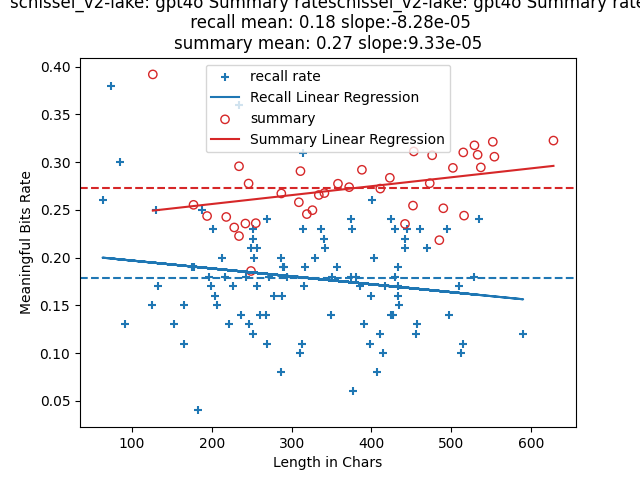

Source data for this figure (header and first rows):
index, len, rate, keypoints, mbits, produced?key points, required?key points, attempt
0, 126, 0.3919, My best friend pushed me into the lake. …, 49.38, 3, 3, 3
1, 177, 0.2553, I got pushed into the lake by my friend …, 45.18, 3, 3, 2
2, 194, 0.2436, I was pushed into the lake by my best fr…, 47.26, 3, 3, 1
3, 218, 0.2426, My best friend pushed me into the lake. …, 52.9, 4, 4, 3
4, 228, 0.2316, My best friend pushed me into the lake. …, 52.81, 5, 5, 1
5, 234, 0.2957, My best friend pushed me into the lake. …, 69.18, 4, 4, 1
6, 234, 0.2226, My best friend pushed me into the lake. …, 52.09, 5, 5, 2
7, 242, 0.2357, My best friend pushed me into the lake. …, 57.04, 6, 6, 3
8, 246, 0.2776, My best friend pushed me into the lake. …, 68.29, 5, 5, 3
9, 249, 0.186, My best friend pushed me into the lake d…, 46.31, 4, 4, 2
10, 255, 0.2361, My best friend pushed me into the lake. …, 60.2, 6, 6, 2
11, 287, 0.2672, My best friend pushed me into the lake. …, 76.7, 6, 6, 1
12, 309, 0.258, My best friend pushed me into the lake. …, 79.73, 7, 7, 2
13, 311, 0.2906, My best friend pushed me into the lake. …, 90.37, 8, 8, 3
14, 319, 0.2456, My best friend pushed me into the lake. …, 78.36, 7, 7, 1
15, 326, 0.2497, My best friend pushed me into the lake. …, 81.4, 7, 7, 3
16, 334, 0.2656, My best friend pushed me into the lake. …, 88.71, 8, 8, 1
17, 341, 0.2676, My best friend pushed me into the lake. …, 91.24, 9, 9, 3
18, 358, 0.2774, My best friend pushed me into the lake. …, 99.3, 8, 8, 2
19, 372, 0.2738, My best friend pushed me into the lake. …, 101.8, 9, 9, 2
20, 388, 0.292, My best friend pushed me into the lake. …, 113.3, 9, 9, 1
21, 411, 0.2723, My best friend pushed me into the lake. …, 111.9, 11, 11, 1
22, 423, 0.2836, My best friend pushed me into the lake. …, 120, 10, 10, 1
23, 442, 0.2353, My best friend pushed me into the lake. …, 104, 11, 11, 3
24, 452, 0.2545, My best friend pushed me into the lake. …, 115, 10, 10, 3
25, 453, 0.3112, My best friend pushed me into the lake. …, 141, 11, 11, 2
26, 473, 0.2779, My best friend pushed me into the lake. …, 131.4, 14, 14, 2
27, 476, 0.3072, My best friend pushed me into the lake. …, 146.2, 12, 12, 3
28, 485, 0.2183, My best friend pushed me into the lake. …, 105.9, 12, 12, 2
29, 490, 0.2517, My best friend pushed me into the lake. …, 123.3, 10, 10, 2
30, 502, 0.294, My best friend pushed me into the lake. …, 147.6, 12, 12, 1
31, 515, 0.3102, My best friend pushed me into the lake. …, 159.8, 15, 15, 2
32, 516, 0.244, My best friend pushed me into the lake. …, 125.9, 13, 13, 1
33, 529, 0.3176, My best friend pushed me into the lake. …, 168, 14, 14, 1
34, 533, 0.3077, My best friend pushed me into the lake. …, 164, 13, 13, 2
35, 537, 0.2945, My best friend pushed me into the lake. …, 158.2, 13, 13, 3
36, 552, 0.3213, My best friend pushed me into the lake. …, 177.4, 15, 15, 3
37, 554, 0.3057, My best friend pushed me into the lake. …, 169.3, 14, 14, 3
38, 628, 0.3226, My best friend pushed me into the lake. …, 202.6, 15, 15, 1
